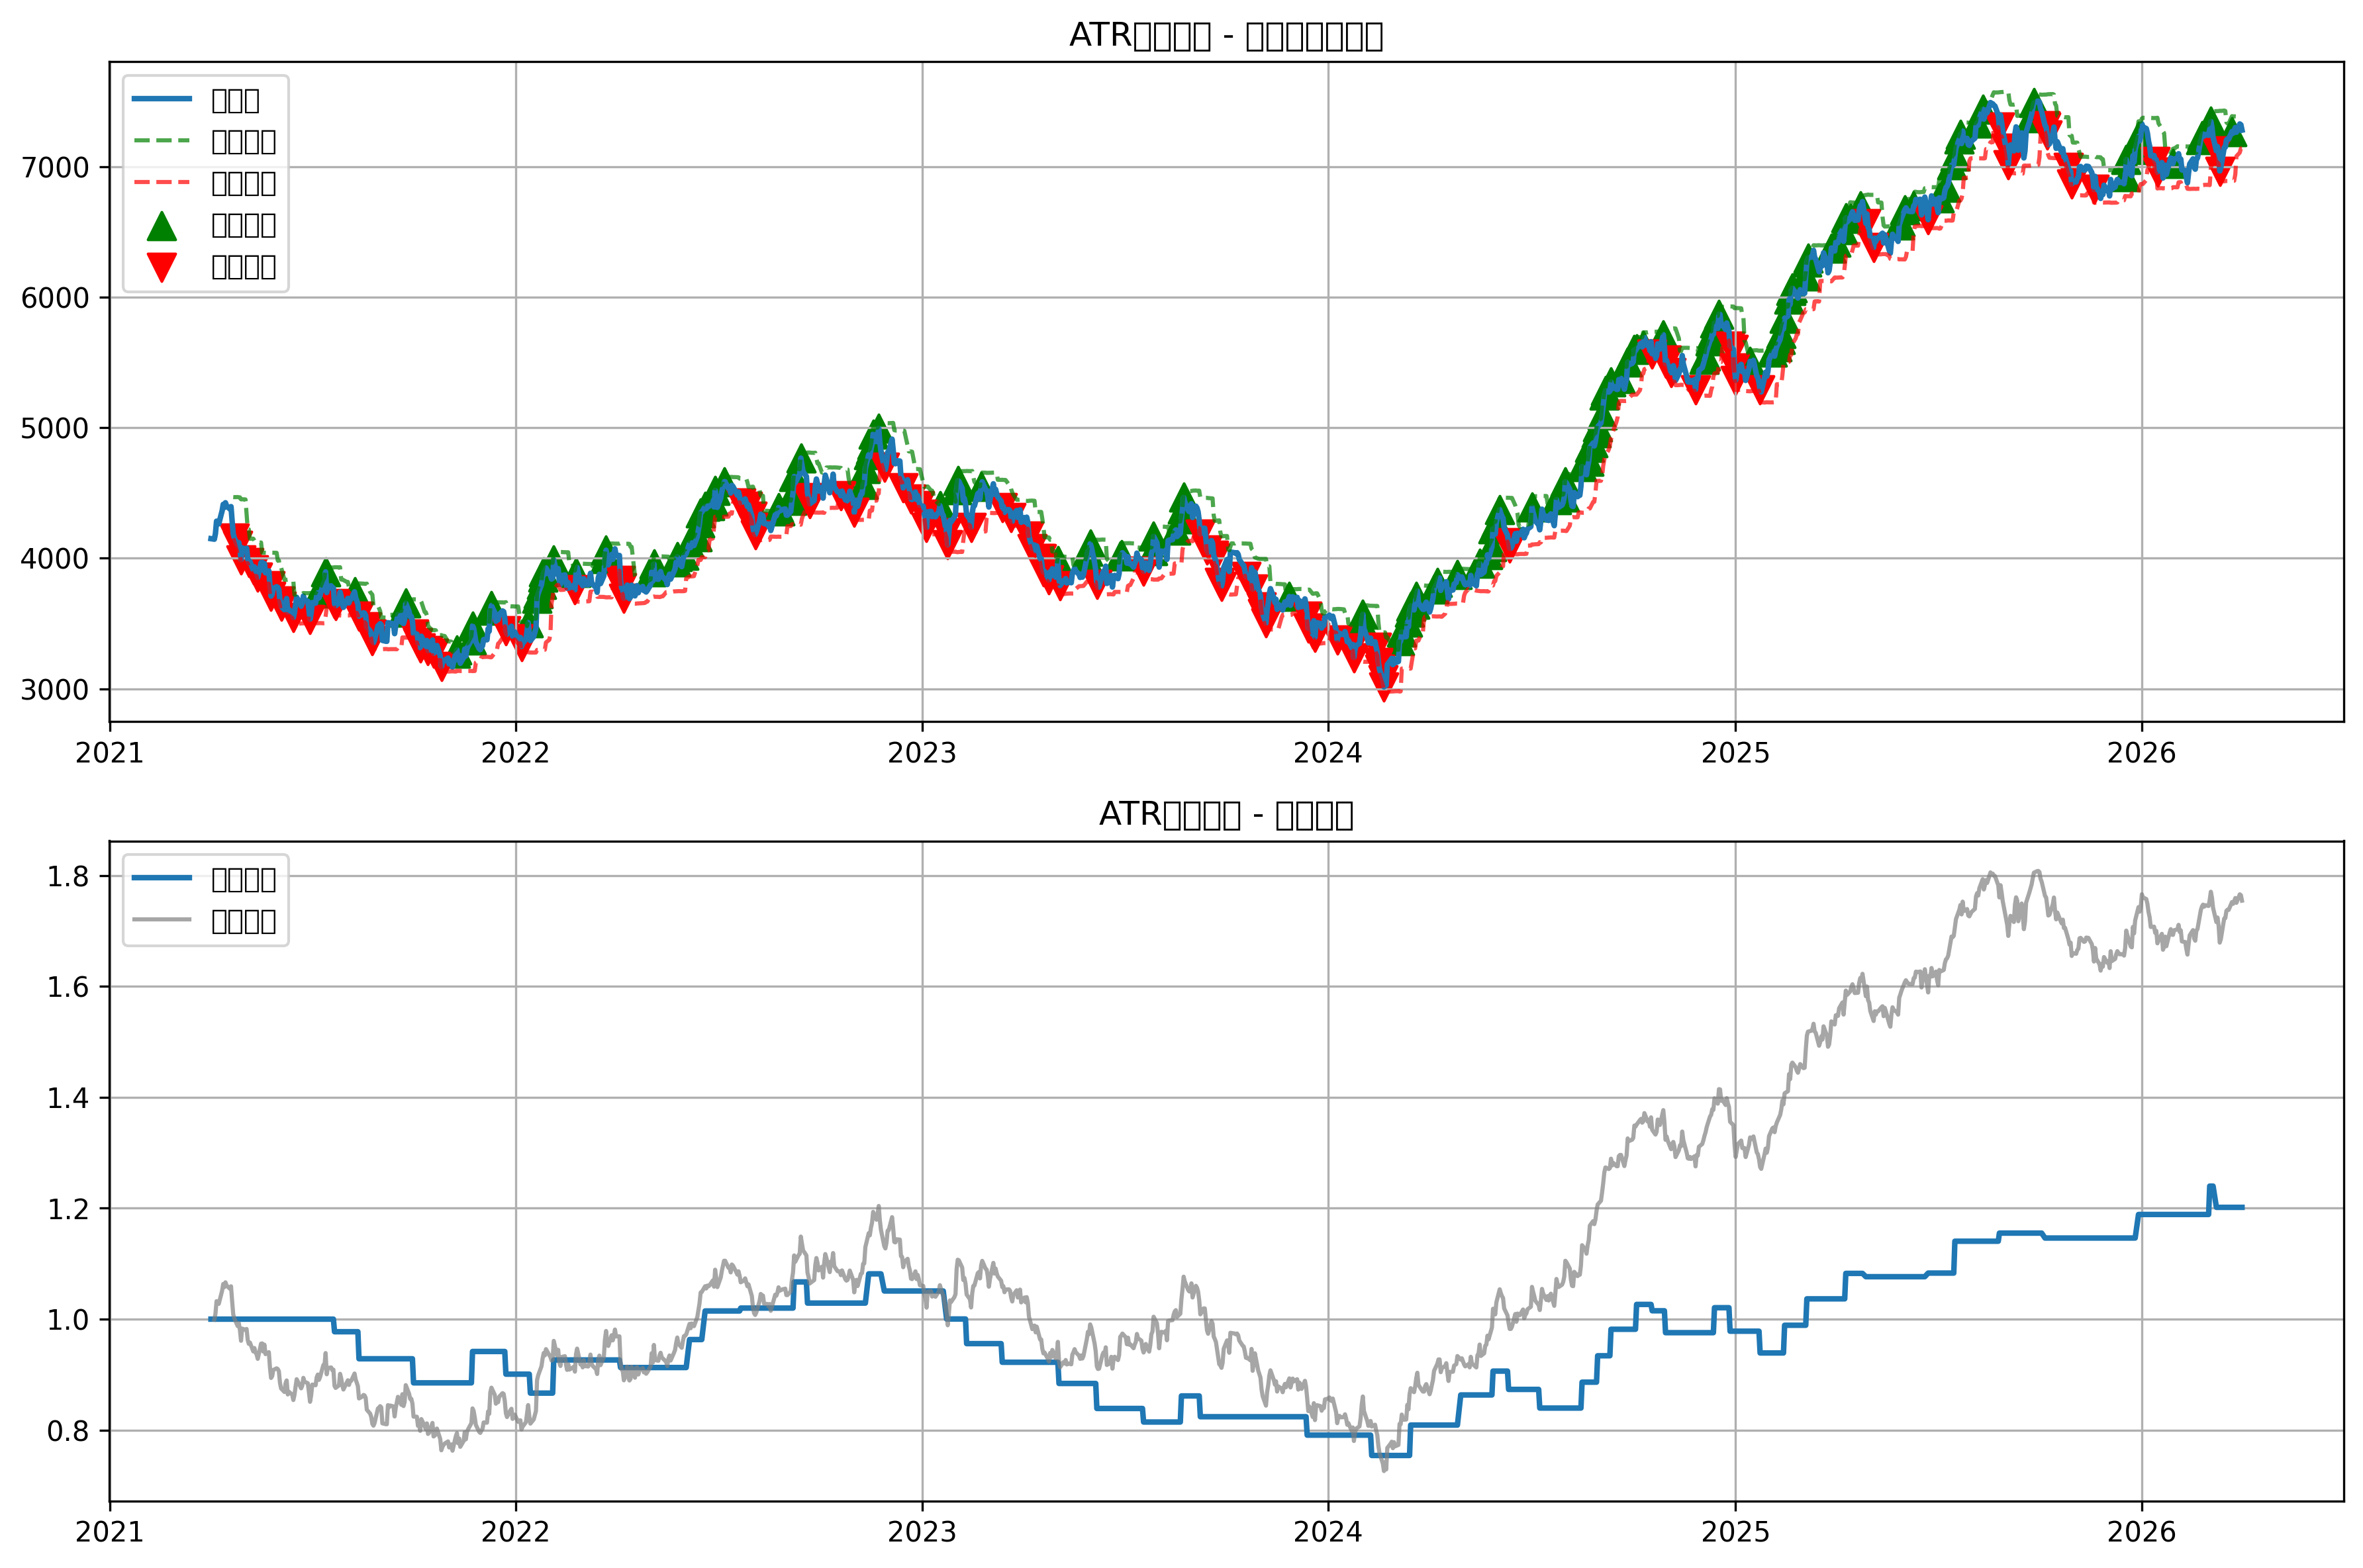

The file beside this chart, header and first rows:
date, open, high, low, close, volume, tr, atr, high_rolling, low_rolling, breakout_high, breakout_low, signal, position, entry_price, stop_loss, take_profit, strategy_returns, cumulative_returns, drawdown
2021-04-02, 4154, 4181, 4150, 4150, 31864581, , , , , , , 0, 0.0, 0.0, 0.0, 0.0, 0.0, 1.0, 0.0
2021-04-05, 4138, 4185, 4116, 4146, 14084032, 68.81, , , , , , 0, 0.0, 0.0, 0.0, 0.0, 0.0, 1.0, 0.0
2021-04-06, 4189, 4215, 4145, 4189, 44777477, 70.17, , , , , , 0, 0.0, 0.0, 0.0, 0.0, 0.0, 1.0, 0.0
2021-04-07, 4284, 4284, 4269, 4284, 38070760, 95.5, , , , , , 0, 0.0, 0.0, 0.0, 0.0, 0.0, 1.0, 0.0
2021-04-08, 4283, 4283, 4260, 4274, 13554382, 24.65, , , , , , 0, 0.0, 0.0, 0.0, 0.0, 0.0, 1.0, 0.0
2021-04-09, 4268, 4277, 4263, 4264, 17297881, 13.76, , , , , , 0, 0.0, 0.0, 0.0, 0.0, 0.0, 1.0, 0.0
2021-04-12, 4363, 4389, 4363, 4363, 38854322, 124.9, , , , , , 0, 0.0, 0.0, 0.0, 0.0, 0.0, 1.0, 0.0
2021-04-13, 4420, 4441, 4398, 4413, 47912279, 78.04, , , , , , 0, 0.0, 0.0, 0.0, 0.0, 0.0, 1.0, 0.0
2021-04-14, 4401, 4401, 4389, 4389, 26562351, 24.2, , , , , , 0, 0.0, 0.0, 0.0, 0.0, 0.0, 1.0, 0.0
2021-04-15, 4430, 4440, 4417, 4425, 48120293, 51.58, , 4441, 4116, , , 0, 0.0, 0.0, 0.0, 0.0, 0.0, 1.0, 0.0
2021-04-16, 4402, 4425, 4381, 4401, 10499964, 44.73, , 4441, 4116, , , 0, 0.0, 0.0, 0.0, 0.0, 0.0, 1.0, 0.0
2021-04-19, 4366, 4422, 4329, 4377, 12997493, 93.4, , 4441, 4145, , , 0, 0.0, 0.0, 0.0, 0.0, 0.0, 1.0, 0.0
2021-04-20, 4386, 4424, 4377, 4396, 16638784, 47.63, , 4441, 4260, , , 0, 0.0, 0.0, 0.0, 0.0, 0.0, 1.0, 0.0
2021-04-21, 4282, 4314, 4265, 4285, 35171259, 131.1, , 4441, 4260, , , 0, 0.0, 0.0, 0.0, 0.0, 0.0, 1.0, 0.0
2021-04-22, 4180, 4199, 4180, 4185, 26916781, 104.9, 69.53, 4441, 4180, 4469, 4152, 0, 0.0, 0.0, 0.0, 0.0, 0.0, 1.0, 0.0
2021-04-23, 4153, 4197, 4152, 4155, 29720121, 44.62, 67.75, 4441, 4152, 4468, 4125, -1, 0.0, 0.0, 0.0, 0.0, 0.0, 1.0, 0.0
2021-04-26, 4098, 4118, 4061, 4098, 46982693, 93.6, 69.59, 4441, 4061, 4469, 4033, -1, 0.0, 0.0, 0.0, 0.0, 0.0, 1.0, 0.0
2021-04-27, 4124, 4124, 4111, 4120, 33100170, 26.8, 66.54, 4440, 4061, 4467, 4035, 0, 0.0, 0.0, 0.0, 0.0, 0.0, 1.0, 0.0
2021-04-28, 4069, 4110, 4069, 4069, 18190219, 51.53, 65.46, 4440, 4061, 4467, 4035, 0, 0.0, 0.0, 0.0, 0.0, 0.0, 1.0, 0.0
2021-04-29, 3992, 4014, 3988, 3988, 48636713, 81.27, 66.59, 4425, 3988, 4451, 3961, -1, 0.0, 0.0, 0.0, 0.0, 0.0, 1.0, 0.0
2021-04-30, 4080, 4082, 4079, 4079, 48308849, 94.55, 68.59, 4424, 3988, 4452, 3960, 0, 0.0, 0.0, 0.0, 0.0, 0.0, 1.0, 0.0
2021-05-03, 4053, 4072, 4053, 4069, 12627014, 26.27, 65.57, 4424, 3988, 4451, 3962, 0, 0.0, 0.0, 0.0, 0.0, 0.0, 1.0, 0.0
2021-05-04, 4069, 4095, 4065, 4076, 34772234, 29.28, 62.98, 4314, 3988, 4340, 3963, 0, 0.0, 0.0, 0.0, 0.0, 0.0, 1.0, 0.0
2021-05-05, 3993, 4015, 3990, 3994, 32713635, 86.49, 64.66, 4199, 3988, 4225, 3962, 0, 0.0, 0.0, 0.0, 0.0, 0.0, 1.0, 0.0
2021-05-06, 3955, 3980, 3955, 3965, 20528542, 39.1, 62.83, 4197, 3955, 4222, 3930, -1, 0.0, 0.0, 0.0, 0.0, 0.0, 1.0, 0.0
2021-05-07, 3979, 3992, 3936, 3974, 44002060, 56.52, 62.38, 4124, 3936, 4149, 3911, 0, 0.0, 0.0, 0.0, 0.0, 0.0, 1.0, 0.0
2021-05-10, 3920, 3953, 3890, 3908, 48857873, 84.59, 63.97, 4124, 3890, 4150, 3864, -1, 0.0, 0.0, 0.0, 0.0, 0.0, 1.0, 0.0
2021-05-11, 3943, 3967, 3907, 3934, 39225143, 59.87, 63.67, 4110, 3890, 4135, 3864, 0, 0.0, 0.0, 0.0, 0.0, 0.0, 1.0, 0.0
2021-05-12, 3899, 3916, 3896, 3901, 24123720, 37.47, 61.8, 4095, 3890, 4119, 3865, 0, 0.0, 0.0, 0.0, 0.0, 0.0, 1.0, 0.0
2021-05-13, 3898, 3916, 3886, 3886, 12648191, 29.95, 59.53, 4095, 3886, 4118, 3862, 0, 0.0, 0.0, 0.0, 0.0, 0.0, 1.0, 0.0
2021-05-14, 3854, 3854, 3830, 3853, 11348894, 56.43, 59.31, 4095, 3830, 4118, 3806, -1, 0.0, 0.0, 0.0, 0.0, 0.0, 1.0, 0.0
2021-05-17, 3964, 3986, 3907, 3966, 49706422, 133.6, 64.61, 4095, 3830, 4121, 3804, 0, 0.0, 0.0, 0.0, 0.0, 0.0, 1.0, 0.0
2021-05-18, 3963, 4016, 3948, 3968, 35222396, 67.89, 64.84, 4016, 3830, 4042, 3804, 0, 0.0, 0.0, 0.0, 0.0, 0.0, 1.0, 0.0
2021-05-19, 3905, 3915, 3905, 3907, 41256552, 63.34, 64.74, 4016, 3830, 4042, 3804, 0, 0.0, 0.0, 0.0, 0.0, 0.0, 1.0, 0.0
2021-05-20, 3956, 3959, 3956, 3959, 13550985, 51.76, 63.81, 4016, 3830, 4041, 3804, 0, 0.0, 0.0, 0.0, 0.0, 0.0, 1.0, 0.0
2021-05-21, 3889, 3889, 3885, 3888, 34938881, 74.27, 64.56, 4016, 3830, 4042, 3804, 0, 0.0, 0.0, 0.0, 0.0, 0.0, 1.0, 0.0
2021-05-24, 3904, 3904, 3886, 3903, 37299045, 18.43, 61.26, 4016, 3830, 4040, 3805, 0, 0.0, 0.0, 0.0, 0.0, 0.0, 1.0, 0.0
2021-05-25, 3787, 3787, 3752, 3787, 44291982, 151, 67.67, 4016, 3752, 4043, 3725, -1, 0.0, 0.0, 0.0, 0.0, 0.0, 1.0, 0.0
2021-05-26, 3713, 3714, 3708, 3710, 45353386, 79.2, 68.5, 4016, 3708, 4043, 3681, -1, 0.0, 0.0, 0.0, 0.0, 0.0, 1.0, 0.0
2021-05-27, 3732, 3732, 3697, 3723, 27706306, 35.57, 66.14, 4016, 3697, 4042, 3670, 0, 0.0, 0.0, 0.0, 0.0, 0.0, 1.0, 0.0
2021-05-28, 3777, 3781, 3770, 3770, 18776510, 57.79, 65.55, 4016, 3697, 4042, 3671, 0, 0.0, 0.0, 0.0, 0.0, 0.0, 1.0, 0.0
2021-05-31, 3770, 3810, 3770, 3782, 28677518, 40.48, 63.76, 4016, 3697, 4041, 3671, 0, 0.0, 0.0, 0.0, 0.0, 0.0, 1.0, 0.0
2021-06-01, 3757, 3776, 3754, 3776, 44239091, 27.54, 61.17, 3959, 3697, 3983, 3672, 0, 0.0, 0.0, 0.0, 0.0, 0.0, 1.0, 0.0
2021-06-02, 3767, 3800, 3737, 3760, 34207963, 62.62, 61.27, 3959, 3697, 3983, 3672, 0, 0.0, 0.0, 0.0, 0.0, 0.0, 1.0, 0.0
2021-06-03, 3663, 3693, 3660, 3673, 34188041, 99.93, 64.03, 3904, 3660, 3930, 3634, -1, 0.0, 0.0, 0.0, 0.0, 0.0, 1.0, 0.0
2021-06-04, 3629, 3661, 3616, 3631, 18828325, 57.02, 63.53, 3904, 3616, 3929, 3590, -1, 0.0, 0.0, 0.0, 0.0, 0.0, 1.0, 0.0
2021-06-07, 3596, 3605, 3596, 3605, 16927416, 34.76, 61.48, 3810, 3596, 3835, 3572, 0, 0.0, 0.0, 0.0, 0.0, 0.0, 1.0, 0.0
2021-06-08, 3656, 3696, 3656, 3669, 48939633, 91.33, 63.61, 3810, 3596, 3836, 3571, 0, 0.0, 0.0, 0.0, 0.0, 0.0, 1.0, 0.0
2021-06-09, 3695, 3695, 3666, 3691, 34137617, 28.57, 61.11, 3810, 3596, 3835, 3572, 0, 0.0, 0.0, 0.0, 0.0, 0.0, 1.0, 0.0
2021-06-10, 3592, 3613, 3586, 3586, 12241105, 104.8, 64.23, 3810, 3586, 3836, 3561, 0, 0.0, 0.0, 0.0, 0.0, 0.0, 1.0, 0.0
2021-06-11, 3603, 3621, 3597, 3607, 44874739, 34.28, 62.09, 3810, 3586, 3835, 3561, 0, 0.0, 0.0, 0.0, 0.0, 0.0, 1.0, 0.0
2021-06-14, 3566, 3605, 3566, 3584, 20710632, 40.87, 60.57, 3800, 3566, 3824, 3542, 0, 0.0, 0.0, 0.0, 0.0, 0.0, 1.0, 0.0
2021-06-15, 3541, 3544, 3523, 3544, 37730519, 61.32, 60.62, 3800, 3523, 3824, 3499, -1, 0.0, 0.0, 0.0, 0.0, 0.0, 1.0, 0.0
2021-06-16, 3585, 3585, 3578, 3582, 40253569, 40.12, 59.16, 3696, 3523, 3720, 3499, 0, 0.0, 0.0, 0.0, 0.0, 0.0, 1.0, 0.0
2021-06-17, 3633, 3666, 3633, 3644, 31452647, 84.18, 60.95, 3696, 3523, 3720, 3499, 0, 0.0, 0.0, 0.0, 0.0, 0.0, 1.0, 0.0
2021-06-18, 3702, 3702, 3654, 3700, 41938643, 57.64, 60.71, 3702, 3523, 3726, 3499, 0, 0.0, 0.0, 0.0, 0.0, 0.0, 1.0, 0.0
2021-06-21, 3650, 3670, 3650, 3650, 33831594, 50.17, 59.96, 3702, 3523, 3726, 3499, 0, 0.0, 0.0, 0.0, 0.0, 0.0, 1.0, 0.0
2021-06-22, 3636, 3636, 3632, 3632, 15119641, 18.36, 56.99, 3702, 3523, 3725, 3500, 0, 0.0, 0.0, 0.0, 0.0, 0.0, 1.0, 0.0
2021-06-23, 3653, 3678, 3634, 3652, 49308102, 46.41, 56.23, 3702, 3523, 3724, 3501, 0, 0.0, 0.0, 0.0, 0.0, 0.0, 1.0, 0.0
2021-06-24, 3703, 3711, 3679, 3711, 44650021, 58.52, 56.39, 3711, 3523, 3733, 3501, 0, 0.0, 0.0, 0.0, 0.0, 0.0, 1.0, 0.0
... 1,244 more rows
